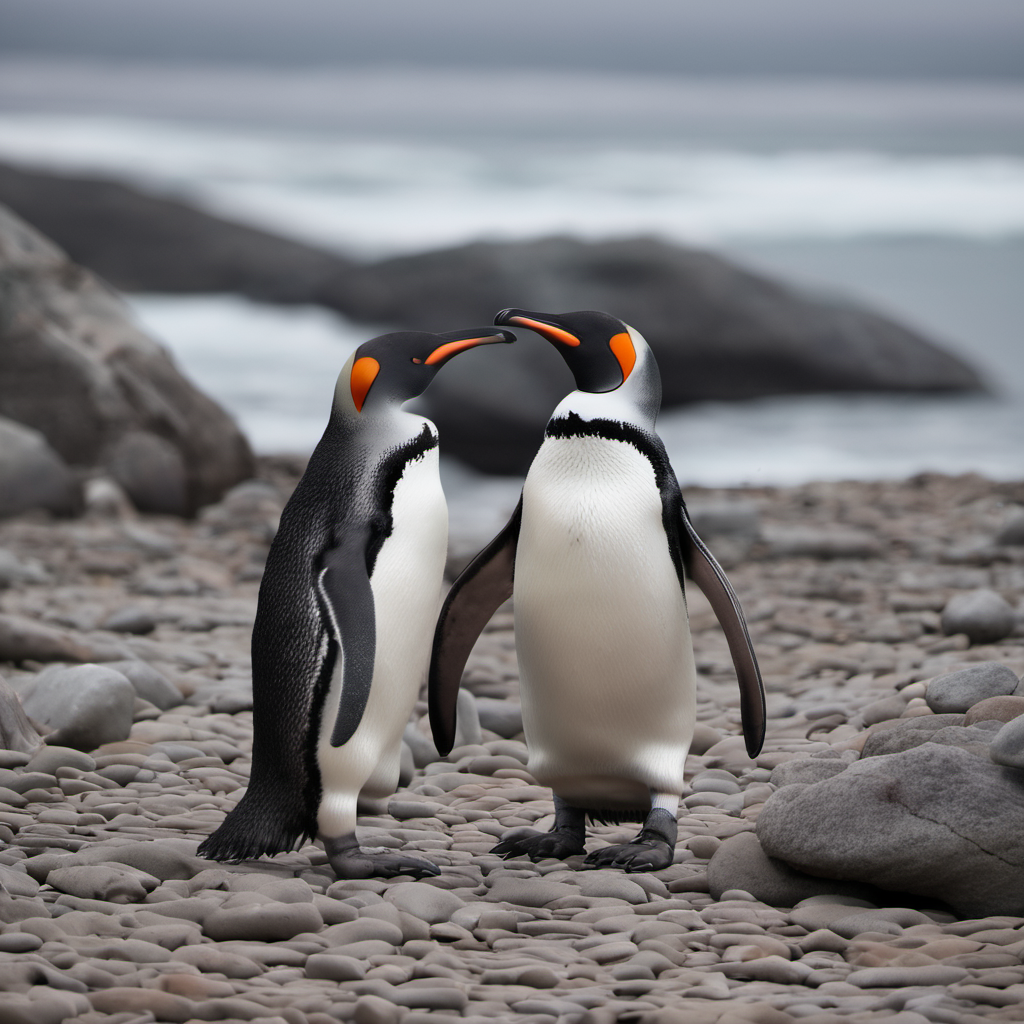
Generation parameters embedded in this image by AUTOMATIC1111 Stable Diffusion web UI or a fork of it (Forge, ...) (PNG 'parameters' text chunk):
Two penguins standing on the ground near some rocks
Steps: 20, Sampler: DPM++ 2M Karras, CFG scale: 7.0, Seed: 3833797326, Size: 1024x1024, Model hash: 31e35c80fc, Model: sd_xl_base_1.0, Version: v1.7.0-1-ga0cb26b2